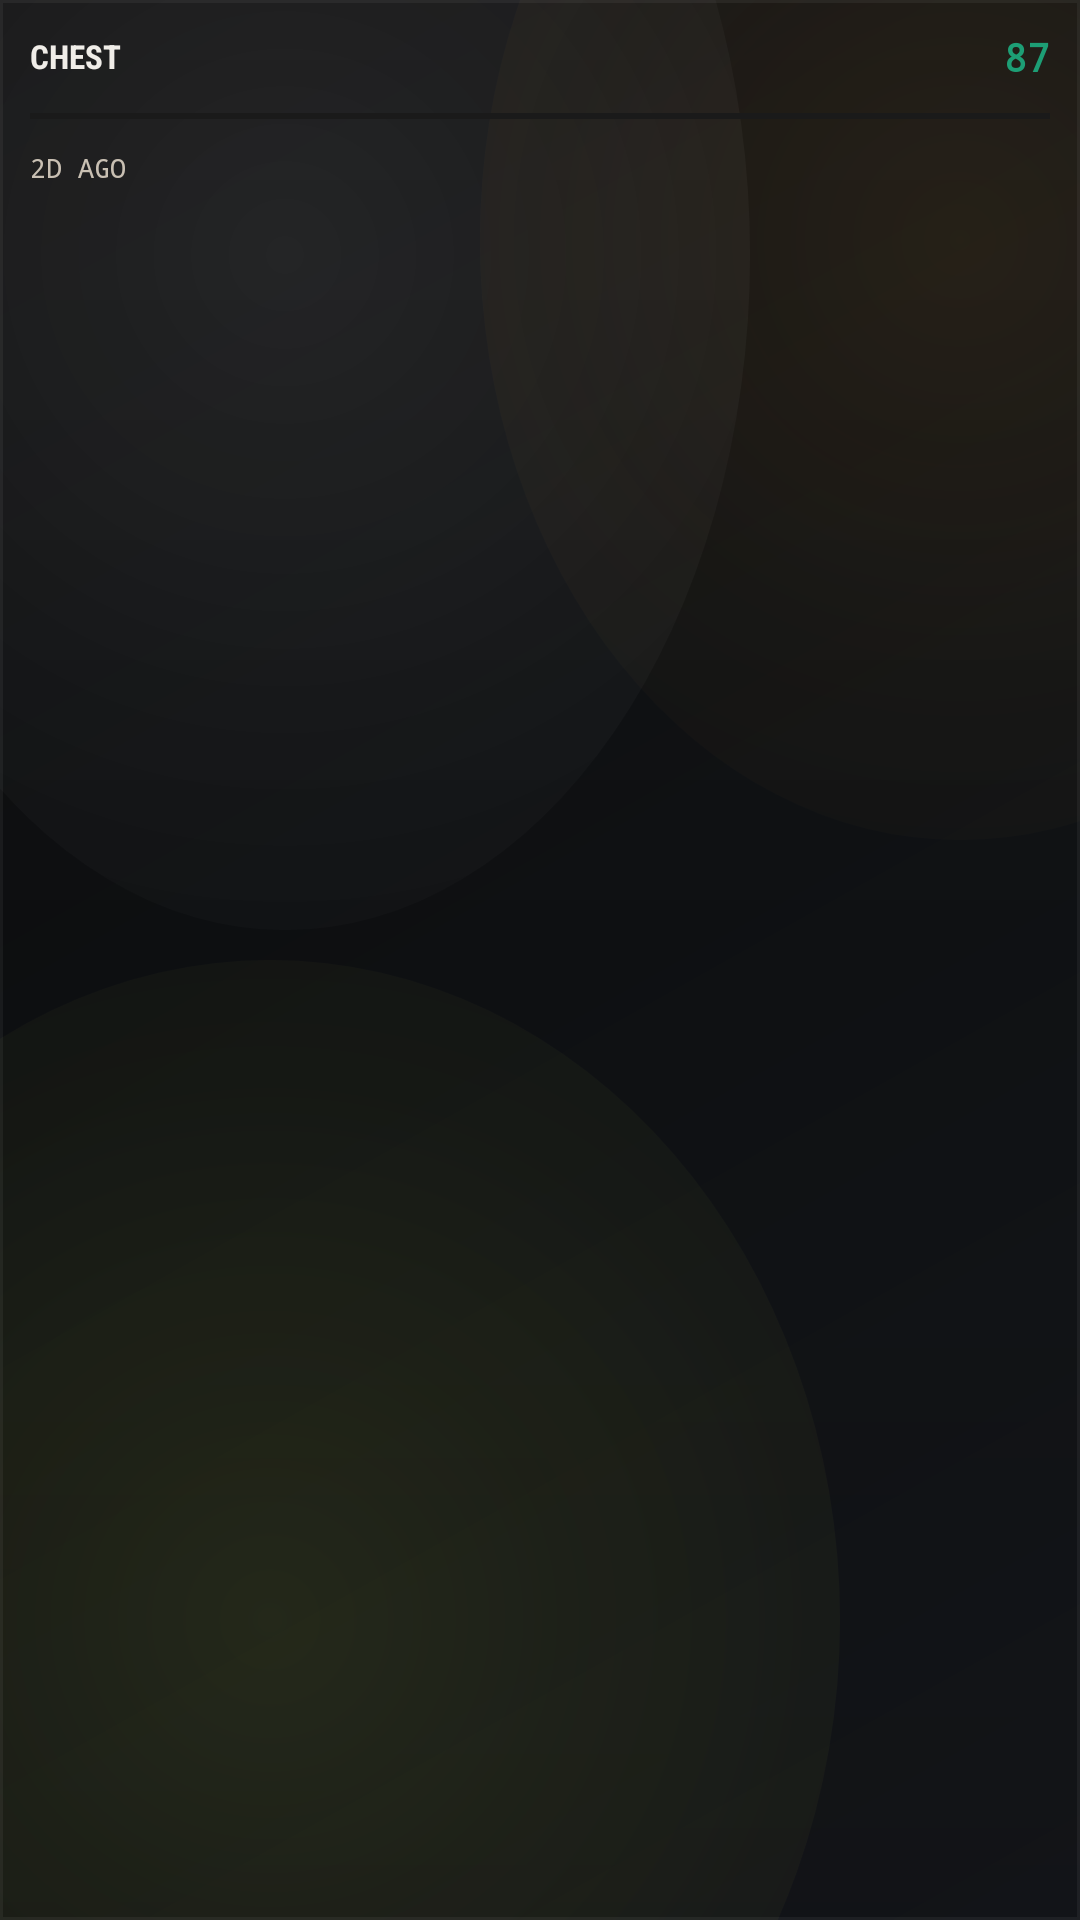

Layout XML and referenced resources for this Android screen:
<!-- AndroidManifest.xml: application theme Theme.AirFloat -->
<!-- res/layout/view_muscle_zone_card.xml -->
<?xml version="1.0" encoding="utf-8"?>
<LinearLayout xmlns:android="http://schemas.android.com/apk/res/android"
    android:layout_width="match_parent"
    android:layout_height="wrap_content"
    android:layout_marginBottom="8dp"
    android:background="@drawable/body_map_zone_card"
    android:minHeight="66dp"
    android:orientation="vertical"
    android:padding="10dp">

    <LinearLayout
        android:layout_width="match_parent"
        android:layout_height="wrap_content"
        android:gravity="center_vertical"
        android:orientation="horizontal">

        <TextView
            android:id="@+id/bodyMapZoneName"
            android:layout_width="0dp"
            android:layout_height="wrap_content"
            android:layout_weight="1"
            android:fontFamily="sans-serif-condensed"
            android:text="CHEST"
            android:textAllCaps="true"
            android:textColor="#F0EDE8"
            android:textSize="11sp"
            android:textStyle="bold" />

        <TextView
            android:id="@+id/bodyMapZoneScore"
            android:layout_width="wrap_content"
            android:layout_height="wrap_content"
            android:fontFamily="monospace"
            android:text="87"
            android:textColor="#1D9E75"
            android:textSize="13sp"
            android:textStyle="bold" />
    </LinearLayout>

    <FrameLayout
        android:id="@+id/bodyMapZoneProgressTrack"
        android:layout_width="match_parent"
        android:layout_height="2dp"
        android:layout_marginTop="10dp"
        android:background="#1A1A1A">

        <View
            android:id="@+id/bodyMapZoneProgressFill"
            android:layout_width="0dp"
            android:layout_height="match_parent"
            android:background="#1D9E75" />
    </FrameLayout>

    <TextView
        android:id="@+id/bodyMapZoneLastSeen"
        android:layout_width="wrap_content"
        android:layout_height="wrap_content"
        android:layout_marginTop="10dp"
        android:fontFamily="monospace"
        android:text="2D AGO"
        android:textAllCaps="true"
        android:textColor="@color/bone_200"
        android:textSize="9sp" />
</LinearLayout>
<!-- resources referenced by this layout -->
<resources>
  <color name="bone_200">#FFC9C0B3</color>
  <style name="Theme.AirFloat" parent="Theme.AppCompat.DayNight.NoActionBar">
          <item name="android:windowBackground">@drawable/bg_cyberpunk</item>
          <item name="android:statusBarColor">@color/obsidian_950</item>
          <item name="android:navigationBarColor">@color/obsidian_950</item>
          <item name="android:windowLightStatusBar">false</item>
          <item name="android:windowLightNavigationBar">false</item>
          <item name="colorPrimary">@color/amber_500</item>
          <item name="colorAccent">@color/moss_400</item>
      </style>
  <!-- drawable bg_cyberpunk: vector/xml drawable (drawable, 2254 chars, omitted) -->
  <color name="obsidian_950">#FF0A0A0B</color>
  <color name="amber_500">#FFC78644</color>
  <color name="moss_400">#FF8FD09A</color>
</resources>
